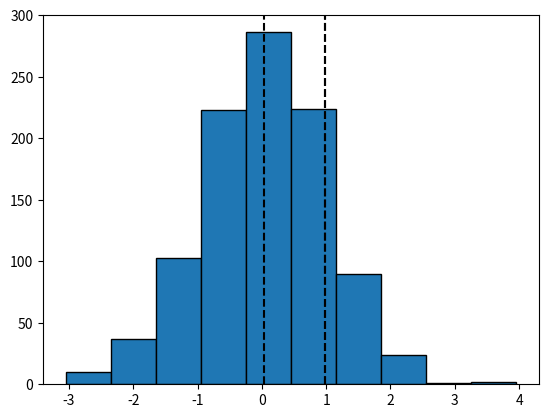

Source code (Python):
# plottask.py
# Author Niall Horgan

import matplotlib.pyplot as plt
import numpy as np
import statistics

np.random.seed(1)
norm_data = np.random.normal(size=1000, )

plt.hist(norm_data, edgecolor = 'k')

m = statistics.mean(norm_data)
sd = statistics.stdev(norm_data)

plt.axvline(m, color ='k', linestyle = 'dashed')

plt.axvline(sd, color ='k', linestyle = 'dashed')
plt.axvline(sd, color ='k', linestyle = 'dashed')

plt.show()
